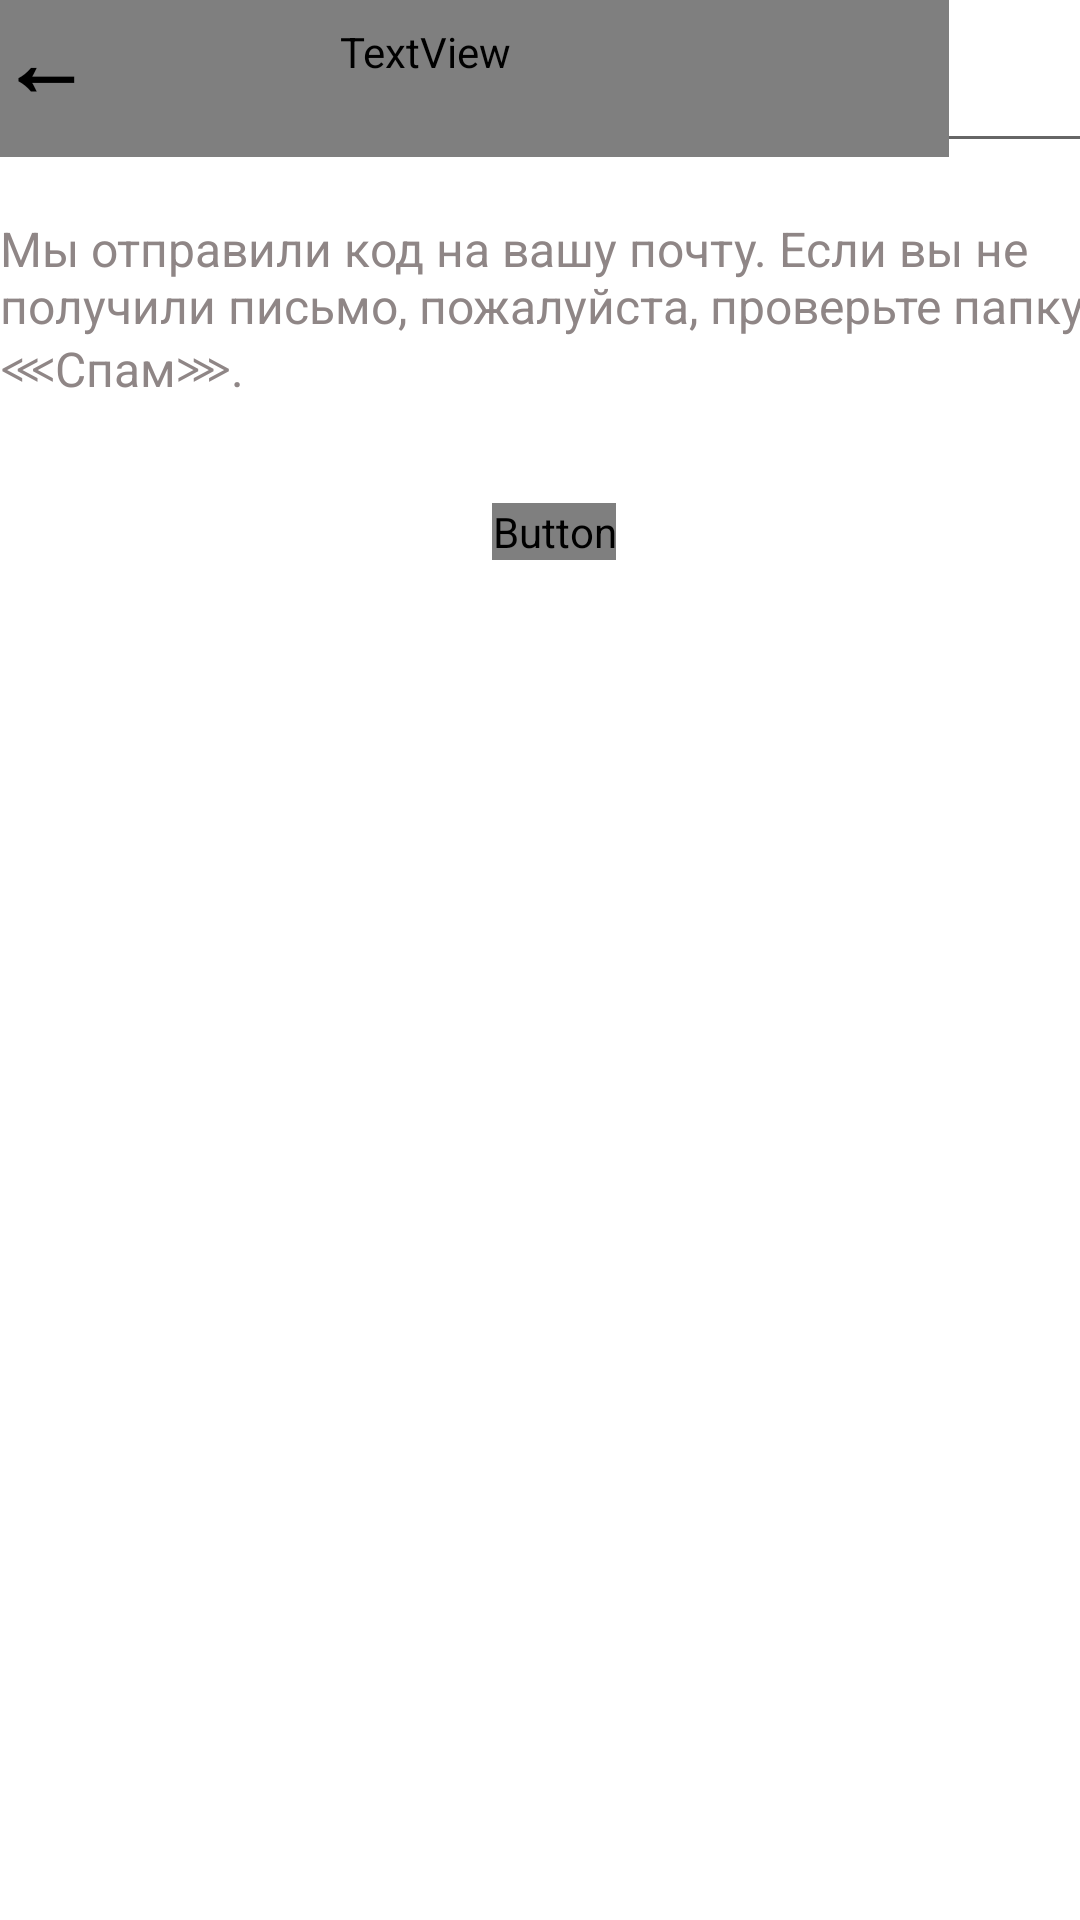

This screen was rendered from an Android layout file. Write that file and the resources it references.
<!-- AndroidManifest.xml: application theme Theme.123 -->
<!-- res/layout/code1.xml -->
<?xml version="1.0" encoding="utf-8"?>
<androidx.constraintlayout.widget.ConstraintLayout xmlns:android="http://schemas.android.com/apk/res/android"
    xmlns:app="http://schemas.android.com/apk/res-auto"
    xmlns:tools="http://schemas.android.com/tools"
    android:id="@+id/relativeLayout"
    android:layout_width="match_parent"
    android:layout_height="match_parent"
    android:background="#FFFFFF"
    tools:context=".MainActivity">


    <EditText
        android:id="@+id/codee"
        android:layout_width="370dp"
        android:layout_height="wrap_content"
        android:layout_alignTop="@+id/iClean"
        android:drawablePadding="10dp"
        android:inputType="textEmailAddress"
        android:paddingBottom="20dp"
        android:textColor="#000000"
        android:textColorHint="#000000"
        tools:layout_editor_absoluteX="18dp"
        tools:layout_editor_absoluteY="252dp">


    </EditText>

    <Button
        android:id="@+id/about"
        android:layout_width="wrap_content"
        android:layout_height="wrap_content"
        android:layout_marginStart="135dp"
        android:layout_marginEnd="126dp"
        android:layout_marginBottom="340dp"
        android:background="@drawable/rectangle"
        android:fontFamily="@font/open_sans"
        android:text="Далее"
        android:textStyle="bold"
        app:backgroundTint="#197BDD"
        app:layout_constraintBottom_toBottomOf="parent"
        app:layout_constraintEnd_toEndOf="parent"
        app:layout_constraintHorizontal_bias="0.5"
        app:layout_constraintStart_toStartOf="parent"
        app:layout_constraintTop_toBottomOf="@+id/codee" />

    <TextView
        android:id="@+id/passwordchange"
        android:layout_width="349dp"
        android:layout_height="70dp"
        android:layout_marginEnd="44dp"
        android:layout_marginBottom="588dp"
        android:fontFamily="@font/open_sans"
        android:text="Код был выслан на вашу почту"
        android:textColor="@color/blue"
        android:textSize="26sp"
        android:textStyle="bold"
        app:layout_constraintBottom_toBottomOf="parent"
        app:layout_constraintEnd_toEndOf="parent" />

    <TextView
        android:id="@+id/textpasswordchange"
        android:layout_width="379dp"
        android:layout_height="68dp"
        android:layout_marginTop="20dp"
        android:text="Мы отправили код на вашу почту. Если вы не получили письмо, пожалуйста, проверьте папку ⋘Спам⋙."
        android:textColor="#8F8686"
        android:textSize="16sp"
        app:layout_constraintBottom_toTopOf="@+id/codee"
        app:layout_constraintTop_toBottomOf="@+id/passwordchange"
        app:layout_constraintVertical_bias="0.0"
        tools:ignore="MissingConstraints"
        tools:layout_editor_absoluteX="18dp" />

    <TextView
        android:id="@+id/back"
        android:layout_width="27dp"
        android:layout_height="33dp"
        android:text="←"
        android:textColor="#000000"
        android:textSize="30sp"
        android:textStyle="bold"
        tools:ignore="MissingConstraints"
        tools:layout_editor_absoluteX="15dp"
        tools:layout_editor_absoluteY="16dp" />


</androidx.constraintlayout.widget.ConstraintLayout>
<!-- resources referenced by this layout -->
<resources>
  <color name="blue">#197BDD</color>
  <!-- drawable rectangle (drawable) -->
  <?xml version="1.0" encoding="utf-8"?>
  <shape xmlns:android="http://schemas.android.com/apk/res/android"
  	android:shape="rectangle" >
  	<corners android:radius="50dp" />
  	<solid android:color="@color/blue" />
  </shape>
  <style name="Theme.123" parent="Theme.MaterialComponents.DayNight.DarkActionBar">
          
          <item name="colorPrimary">@color/purple_500</item>
          <item name="colorPrimaryVariant">@color/purple_700</item>
          <item name="colorOnPrimary">@color/white</item>
          
          <item name="colorSecondary">@color/teal_200</item>
          <item name="colorSecondaryVariant">@color/teal_700</item>
          <item name="colorOnSecondary">@color/black</item>
          
          <item name="android:statusBarColor" tools:targetApi="l">?attr/colorPrimaryVariant</item>
          
      </style>
  <color name="purple_500">#FF6200EE</color>
  <color name="purple_700">#FF3700B3</color>
  <color name="white">#FFFFFFFF</color>
  <color name="teal_200">#FF03DAC5</color>
  <color name="teal_700">#FF018786</color>
  <color name="black">#FF000000</color>
</resources>
